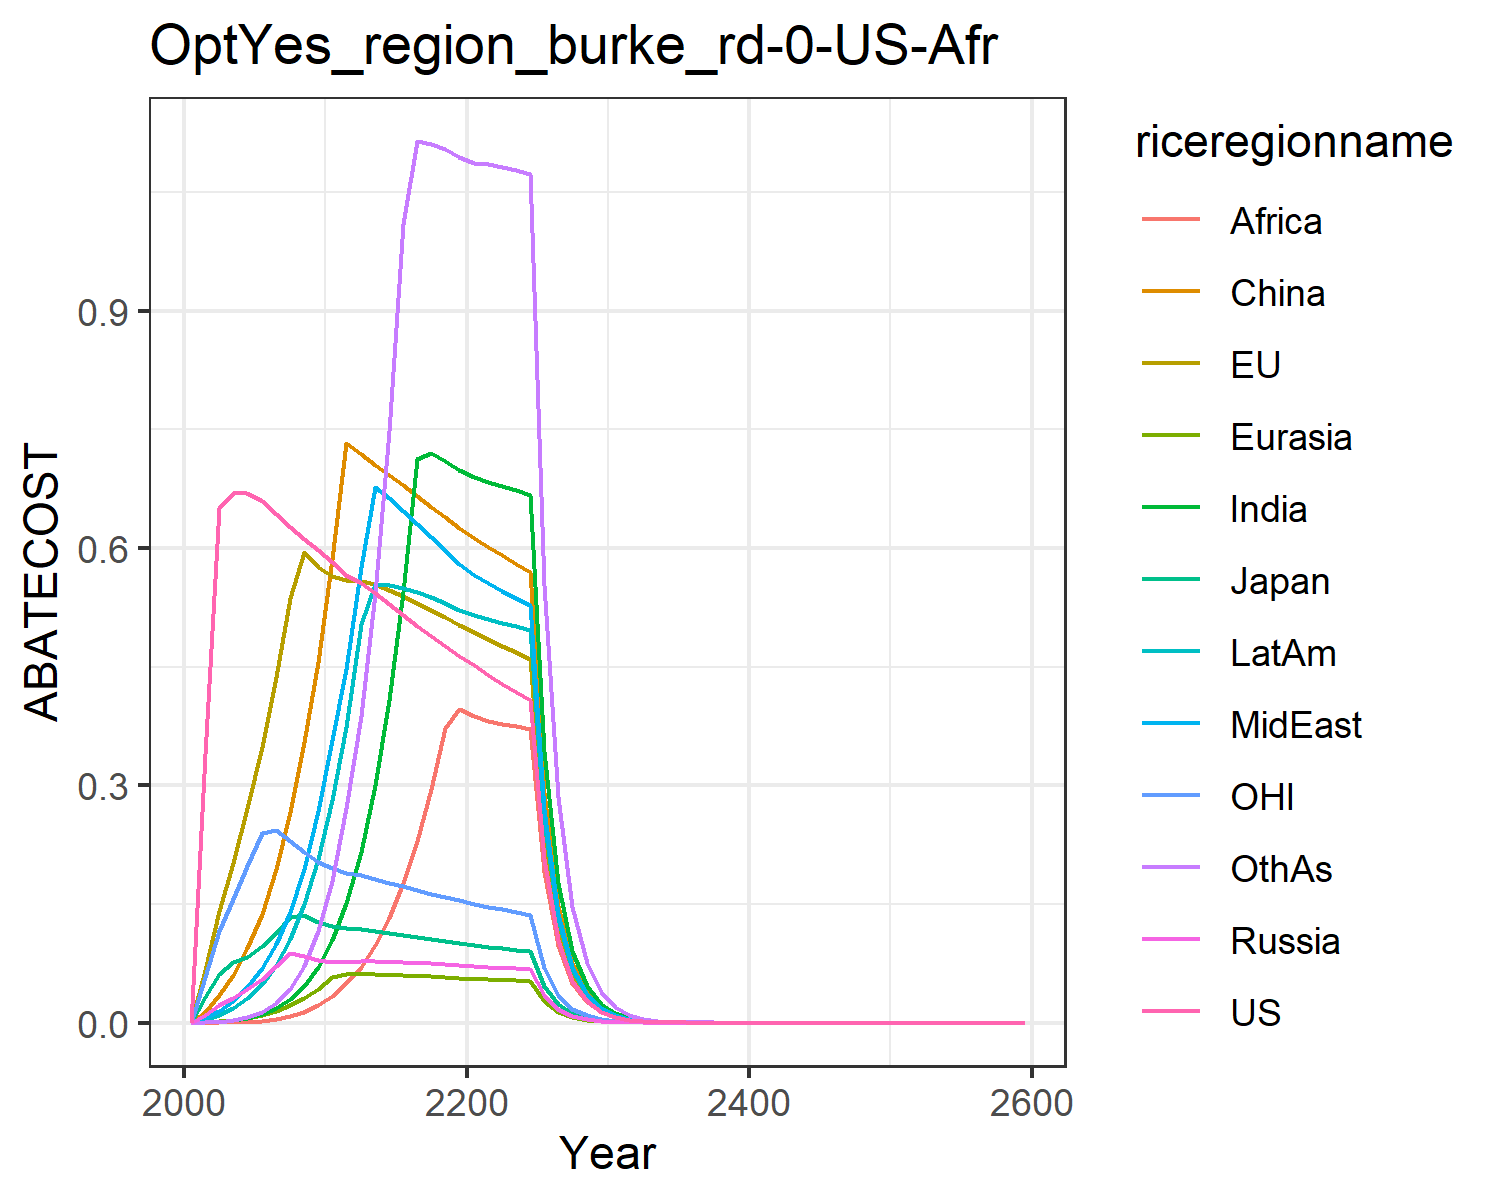

Data behind this chart, as committed beside it:
0.0, 0.0, 0.0, 0.0, 0.0, 0.0, 0.0, 0.0, 0.0, 0.0, 0.0, 0.0
0.3397, 0.06632, 0.03281, 0.01011, 0.0007167, 0.01282, 0.0003175, 0.00527, 4.388323347656643e-5, 0.003178, 0.05752, 0.0002938
0.6505, 0.1417, 0.06134, 0.02188, 0.002053, 0.03488, 0.001184, 0.01492, 0.0001862, 0.009408, 0.1155, 0.001191
0.6702, 0.2017, 0.07687, 0.03116, 0.003765, 0.06013, 0.00273, 0.02709, 0.0004917, 0.01788, 0.1561, 0.003012
0.6702, 0.2709, 0.08335, 0.04199, 0.006329, 0.09403, 0.005633, 0.04509, 0.001165, 0.03067, 0.1978, 0.00676
0.6595, 0.3487, 0.09629, 0.05514, 0.009992, 0.1373, 0.01045, 0.06865, 0.002402, 0.04845, 0.2403, 0.0135
0.6427, 0.4365, 0.1138, 0.07112, 0.01513, 0.1943, 0.01794, 0.09916, 0.004435, 0.07289, 0.2435, 0.02475
0.6264, 0.5374, 0.133, 0.08847, 0.02207, 0.2663, 0.02944, 0.1398, 0.007804, 0.1061, 0.2291, 0.04312
0.6112, 0.5954, 0.1362, 0.08387, 0.03116, 0.3549, 0.04641, 0.1936, 0.0132, 0.1501, 0.2158, 0.07191
0.5971, 0.576, 0.1274, 0.07942, 0.04241, 0.4562, 0.07077, 0.2678, 0.02191, 0.2073, 0.2034, 0.1161
0.5823, 0.5646, 0.122, 0.07729, 0.05769, 0.5864, 0.1049, 0.3575, 0.03418, 0.2819, 0.195, 0.1792
0.5656, 0.56, 0.1193, 0.07719, 0.06105, 0.7323, 0.1517, 0.4473, 0.04995, 0.3732, 0.1898, 0.271
0.5561, 0.5589, 0.1179, 0.07761, 0.06116, 0.7185, 0.2163, 0.5767, 0.0707, 0.5044, 0.1861, 0.3871
0.5434, 0.5541, 0.1158, 0.07749, 0.06094, 0.7055, 0.3006, 0.6771, 0.09787, 0.5541, 0.1817, 0.5432
0.5295, 0.5473, 0.1134, 0.07707, 0.06051, 0.6924, 0.4084, 0.6628, 0.1327, 0.5528, 0.1769, 0.7476
0.5154, 0.5393, 0.1108, 0.07646, 0.05991, 0.6793, 0.5442, 0.6472, 0.1764, 0.5494, 0.1722, 1.01
0.5016, 0.5307, 0.1082, 0.07572, 0.0592, 0.6659, 0.7124, 0.6309, 0.2302, 0.5443, 0.1675, 1.114
0.4883, 0.5217, 0.1056, 0.07489, 0.05839, 0.6524, 0.72, 0.6142, 0.2951, 0.5378, 0.163, 1.111
0.4756, 0.5124, 0.1031, 0.07401, 0.05752, 0.6388, 0.7098, 0.5973, 0.3719, 0.5302, 0.1587, 1.104
0.4635, 0.503, 0.1007, 0.07307, 0.05659, 0.6252, 0.6982, 0.5803, 0.3964, 0.5217, 0.1545, 1.094
0.4516, 0.4939, 0.09841, 0.07203, 0.05572, 0.6127, 0.6894, 0.5663, 0.3879, 0.5148, 0.1506, 1.088
0.4398, 0.4852, 0.09622, 0.07088, 0.05495, 0.6016, 0.6841, 0.5558, 0.3816, 0.5102, 0.1468, 1.085
0.4285, 0.4767, 0.09413, 0.06971, 0.05417, 0.5909, 0.679, 0.5461, 0.378, 0.5056, 0.1433, 1.082
0.4177, 0.4683, 0.09211, 0.06852, 0.0534, 0.5804, 0.6735, 0.5368, 0.3748, 0.5009, 0.1399, 1.078
0.4074, 0.46, 0.09018, 0.06734, 0.05261, 0.5702, 0.6677, 0.5277, 0.3715, 0.4959, 0.1367, 1.073
0.2063, 0.2345, 0.04582, 0.03433, 0.02689, 0.2906, 0.3431, 0.2692, 0.191, 0.2546, 0.06932, 0.5531
0.1045, 0.1195, 0.02328, 0.0175, 0.01373, 0.1481, 0.1762, 0.1372, 0.09808, 0.1306, 0.03516, 0.2848
0.05291, 0.06086, 0.01183, 0.008912, 0.007009, 0.07542, 0.09032, 0.06994, 0.0503, 0.06692, 0.01784, 0.1464
0.02679, 0.03099, 0.00601, 0.004537, 0.003575, 0.03839, 0.04626, 0.03562, 0.02577, 0.03425, 0.009047, 0.07516
0.01357, 0.01577, 0.003052, 0.002309, 0.001822, 0.01954, 0.02366, 0.01813, 0.01319, 0.01752, 0.004588, 0.03853
0.00686, 0.008004, 0.001547, 0.001172, 0.0009264, 0.009913, 0.01207, 0.009206, 0.006729, 0.008931, 0.002322, 0.01969
0.003462, 0.004051, 0.0007815, 0.0005935, 0.0004697, 0.005014, 0.00614, 0.004664, 0.003423, 0.004539, 0.001172, 0.01003
0.001746, 0.002048, 0.0003946, 0.0003002, 0.0002379, 0.002534, 0.003119, 0.002361, 0.001739, 0.002304, 0.0005911, 0.005103
0.0008802, 0.001035, 0.0001992, 0.0001518, 0.0001204, 0.001279, 0.001583, 0.001194, 0.0008824, 0.001168, 0.000298, 0.002592
0.0004437, 0.0005227, 0.0001005, 7.670783340805864e-5, 6.092740869258265e-5, 0.0006458, 0.0008024, 0.0006037, 0.0004474, 0.0005918, 0.0001502, 0.001316
0.0002237, 0.0002639, 5.069862996679923e-5, 3.8752314448164146e-5, 3.0809833130078736e-5, 0.0003259, 0.0004066, 0.0003051, 0.0002267, 0.0002997, 7.572874391796807e-5, 0.0006674
0.0001127, 0.0001332, 2.5573549234334276e-5, 1.9572476949545642e-5, 1.557453525403329e-5, 0.0001644, 0.0002059, 0.0001542, 0.0001148, 0.0001517, 3.816807680348408e-5, 0.0003383
5.682851755564407e-5, 6.724507477539663e-5, 1.2898714378711044e-5, 9.883304540681407e-6, 7.870670796071005e-6, 8.290957012170012e-5, 0.0001042, 7.787679923805772e-5, 5.810399278057352e-5, 7.674161433859516e-5, 1.9236218183483694e-5, 0.0001713
2.8644645525753245e-5, 3.393379501618429e-5, 6.505347434745545e-6, 4.989757037865654e-6, 3.976449412862608e-6, 4.180936135291007e-5, 5.2732020122381086e-5, 3.9328683984989896e-5, 2.9394691776033735e-5, 3.881042656297132e-5, 9.694485565391473e-6, 8.674030618825276e-5
1.4438400704721809e-5, 1.7121470445475603e-5, 3.2807131727777055e-6, 2.518760511542511e-6, 2.008533010961238e-6, 2.108027257483124e-5, 2.6669944616244222e-5, 1.9857435750082244e-5, 1.4864582274268334e-5, 1.9621017003411595e-5, 4.885608029663415e-6, 4.3891506726355704e-5
7.277694676493128e-6, 8.637605952380089e-6, 1.6544099420012316e-6, 1.2712533008502593e-6, 1.0143149059158634e-6, 1.0627229321586323e-5, 1.34840423365678e-5, 1.0024405016715525e-5, 7.51407927346984e-6, 9.916660345187586e-6, 2.46208467450073e-6, 2.2199966845942234e-5
3.668324647915263e-6, 4.357076206292014e-6, 8.342526257402728e-7, 6.41536376638874e-7, 5.121367717954818e-7, 5.356869074278913e-6, 6.815275789073075e-6, 5.059686634327395e-6, 3.7971190817220313e-6, 5.010641319183296e-6, 1.2407345347174873e-6, 1.1224192752531509e-5
1.8490163480872908e-6, 2.197613159554971e-6, 4.2066226238379826e-7, 3.2371276368464693e-7, 2.585391374403421e-7, 2.6999410435778807e-6, 3.443700734302435e-6, 2.5534366719315835e-6, 1.918237286794105e-6, 2.5311429523839255e-6, 6.252402320281647e-7, 5.672903855397674e-6
9.319928336373536e-7, 1.1083219158099062e-6, 2.1210585131969943e-7, 1.6332490989268498e-7, 1.304970795567211e-7, 1.3606745795191407e-6, 1.739633973111677e-6, 1.2884545681971543e-6, 9.687971688040787e-7, 1.2783381602250724e-6, 3.1507037406414105e-7, 2.866276268513717e-6
4.697675320196515e-7, 5.58911387389231e-7, 1.0694395923401586e-7, 8.239546580816419e-8, 6.585908522502076e-8, 6.856697222058473e-7, 8.786006164990005e-7, 6.500714862559395e-7, 4.89167113952732e-7, 6.45490289225834e-7, 1.5876734577871467e-7, 1.4477923280119165e-6
2.3678370489829646e-7, 2.818290441759021e-7, 5.391946977426316e-8, 4.156389844315386e-8, 3.3233540995396986e-8, 3.454935473238969e-7, 4.4364525068225704e-7, 3.2794876834490065e-7, 2.469367832864027e-7, 3.2587930264084656e-7, 8.000333154175736e-8, 7.311088435957245e-7
1.1934901462103933e-7, 1.4210106982496747e-7, 2.7184529976201058e-8, 2.0964994041479816e-8, 1.6768284418333293e-8, 1.7407338743951788e-7, 2.2397497314966784e-7, 1.654276801338762e-7, 1.2463147196493097e-7, 1.6449562635678845e-7, 4.031331573237597e-8, 3.6911025065537936e-7
6.015669037165062e-8, 7.164411565695899e-8, 1.3705217257791952e-8, 1.0574061463211456e-8, 8.459726476256426e-9, 8.769911069925072e-8, 1.1305512129509645e-7, 8.343948721432875e-8, 6.289142174136804e-8, 8.302122233972532e-8, 2.0313408531895718e-8, 1.8631086324335332e-7
3.0321242808700427e-8, 3.611917284672949e-8, 6.909376178155785e-9, 5.332862233069298e-9, 4.267601274739798e-9, 4.418053701466673e-8, 5.7057808356975304e-8, 4.208234652466506e-8, 3.173104529072857e-8, 4.1895474244854075e-8, 1.0235550156685966e-8, 9.402362740958435e-8
1.528297689396576e-8, 1.820838548752857e-8, 3.4832242442979967e-9, 2.689384621899868e-9, 2.152657490667485e-9, 2.225574628272519e-8, 2.8792565021830993e-8, 2.122249337010756e-8, 1.600712785755231e-8, 2.1139453843983963e-8, 5.1574371893117676e-9, 4.744172514818305e-8
7.703121835541663e-9, 9.178749766060586e-9, 1.755959568040935e-9, 1.3561940327281912e-9, 1.0857579628133734e-9, 1.1210651708456296e-8, 1.4527529390744466e-8, 1.0701975574941974e-8, 8.073923765472784e-9, 1.0665322638651012e-8, 2.5986711888383384e-9, 2.393402364047654e-8
3.882606802617586e-9, 4.626749166278489e-9, 8.851947072692275e-10, 6.8386319392177e-10, 5.475971614916968e-10, 5.646756264958533e-9, 7.329164395753211e-9, 5.396414129155934e-9, 4.071960903137887e-9, 5.380371473097425e-9, 1.3093736423352809e-9, 1.2072832088349506e-8
1.956941717813385e-9, 2.3321175140242166e-9, 4.4622613970013647e-10, 3.448236617758454e-10, 2.7616092472713684e-10, 2.8441237122190027e-9, 3.697201459294168e-9, 2.7209638803028002e-9, 2.053408088220924e-9, 2.7140170423975397e-9, 6.597372113775723e-10, 6.089008944386209e-9
9.863481344243155e-10, 1.1754617881507942e-9, 2.2493847147942362e-10, 1.7386296487295375e-10, 1.3926394049822041e-10, 1.4324543562245474e-9, 1.8648844504561538e-9, 1.3718880408813515e-9, 1.0353904471572865e-9, 1.368921536656072e-9, 3.3240972857024967e-10, 3.0706711617364158e-9
4.971419962297582e-10, 5.924498989961476e-10, 1.1338760666216158e-10, 8.765988613938365e-11, 7.022517674737943e-11, 7.214353692636488e-10, 9.405777464773897e-10, 6.916636335025717e-10, 5.220286265269665e-10, 6.904202178913247e-10, 1.6748351118523344e-10, 1.5483672811231284e-9
2.5056973203207193e-10, 2.9859399053497057e-10, 5.715590329523854e-11, 4.419569663361755e-11, 3.54100709413832e-11, 3.633287131265867e-10, 4.743565078197634e-10, 3.4870116245062125e-10, 2.63177908699819e-10, 3.4819326834758436e-10, 8.438518202295226e-11, 7.806797385320958e-10
1.2629168273285456e-10, 1.504866547285491e-10, 2.8810496987426368e-11, 2.2281563213918646e-11, 1.7854283905955367e-11, 1.8297378144563479e-10, 2.392134087961876e-10, 1.7579060662352732e-10, 1.3267002176836187e-10, 1.7559083673390742e-10, 4.2516385509723304e-11, 3.9358082582219236e-10
6.365300846487967e-11, 7.584089884311193e-11, 1.4522287138325506e-11, 1.123308720961294e-11, 9.00205105855293e-12, 9.214376358136095e-11, 1.2062559546782065e-10, 8.861826272962191e-11, 6.687555696184456e-11, 8.854424892162839e-11, 2.1421145350076607e-11, 1.9840862152194423e-10
3.2081984641266525e-11, 3.822068640534506e-11, 7.320054672725918e-12, 5.662934096925679e-12, 4.538637067082241e-12, 4.640149318345589e-11, 6.082319710611392e-11, 4.46722100258781e-11, 3.370823097774855e-11, 4.464759731735769e-11, 1.0792583892173443e-11, 1.0001286568988846e-10
1.6169689932596932e-11, 1.9261224851687456e-11, 3.6896830104250665e-12, 2.854787517469097e-12, 2.288209554875821e-12, 2.3366183571427682e-11, 3.066741205716706e-11, 2.2518502209846672e-11, 1.698951102164146e-11, 2.2512153040243003e-11, 5.4375685811806925e-12, 5.041070416840741e-11
